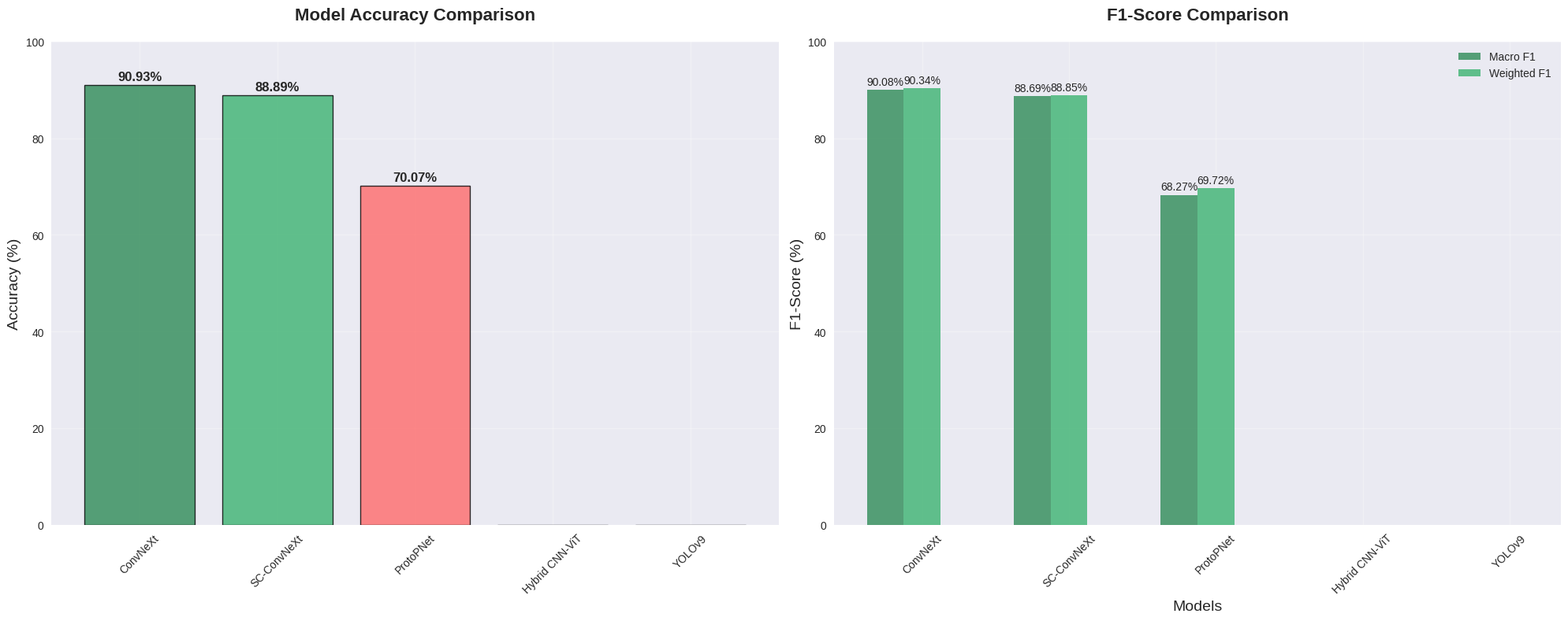

This figure's Python source: (Note: this script raises an exception after producing the figure.)
#!/usr/bin/env python3
"""
Wheat Disease Detection: Performance Visualization and Comparison Charts
Generate comprehensive visualizations for model performance analysis
"""

import matplotlib.pyplot as plt
import seaborn as sns
import numpy as np
import pandas as pd
from matplotlib.patches import Rectangle
import warnings
warnings.filterwarnings('ignore')

# Set style
plt.style.use('seaborn-v0_8')
sns.set_palette("husl")

def create_performance_comparison_chart():
    """Create main performance comparison chart"""
    
    # Model performance data
    models = ['ConvNeXt', 'SC-ConvNeXt', 'ProtoPNet', 'Hybrid CNN-ViT', 'YOLOv9']
    accuracy = [90.93, 88.89, 70.07, 0, 0]  # 0 for incomplete models
    macro_f1 = [90.08, 88.69, 68.27, 0, 0]
    weighted_f1 = [90.34, 88.85, 69.72, 0, 0]
    
    # Create figure
    fig, (ax1, ax2) = plt.subplots(1, 2, figsize=(20, 8))
    
    # Chart 1: Accuracy Comparison
    colors = ['#2E8B57', '#3CB371', '#FF6B6B', '#DDA0DD', '#F0E68C']
    bars1 = ax1.bar(models, accuracy, color=colors, alpha=0.8, edgecolor='black', linewidth=1)
    
    # Add value labels on bars
    for bar, acc in zip(bars1, accuracy):
        if acc > 0:
            height = bar.get_height()
            ax1.text(bar.get_x() + bar.get_width()/2., height + 0.5,
                    f'{acc:.2f}%', ha='center', va='bottom', fontweight='bold', fontsize=12)
    
    ax1.set_title('Model Accuracy Comparison', fontsize=16, fontweight='bold', pad=20)
    ax1.set_ylabel('Accuracy (%)', fontsize=14)
    ax1.set_ylim(0, 100)
    ax1.grid(True, alpha=0.3)
    
    # Rotate x-axis labels
    ax1.tick_params(axis='x', rotation=45)
    
    # Chart 2: F1-Score Comparison
    x = np.arange(len(models))
    width = 0.25
    
    bars2 = ax2.bar(x - width, macro_f1, width, label='Macro F1', color='#2E8B57', alpha=0.8)
    bars3 = ax2.bar(x, weighted_f1, width, label='Weighted F1', color='#3CB371', alpha=0.8)
    
    # Add value labels
    for bar, f1 in zip(bars2, macro_f1):
        if f1 > 0:
            height = bar.get_height()
            ax2.text(bar.get_x() + bar.get_width()/2., height + 0.5,
                    f'{f1:.2f}%', ha='center', va='bottom', fontsize=10)
    
    for bar, f1 in zip(bars3, weighted_f1):
        if f1 > 0:
            height = bar.get_height()
            ax2.text(bar.get_x() + bar.get_width()/2., height + 0.5,
                    f'{f1:.2f}%', ha='center', va='bottom', fontsize=10)
    
    ax2.set_title('F1-Score Comparison', fontsize=16, fontweight='bold', pad=20)
    ax2.set_ylabel('F1-Score (%)', fontsize=14)
    ax2.set_xlabel('Models', fontsize=14)
    ax2.set_xticks(x)
    ax2.set_xticklabels(models, rotation=45)
    ax2.set_ylim(0, 100)
    ax2.legend()
    ax2.grid(True, alpha=0.3)
    
    plt.tight_layout()
    plt.savefig('docs/performance_comparison_chart.png', dpi=300, bbox_inches='tight')
    plt.show()

def create_per_class_performance_chart():
    """Create per-class performance visualization"""
    
    # Per-class F1-scores for ConvNeXt (best model)
    classes = ['army_worm', 'yellow_rust', 'brown_rust', 'healthy', 'fusarium_head_blight',
               'spetoria', 'aphid', 'powdery_mildew_leaf', 'black_rust', 'common_rust',
               'leaf_blight', 'tan_spot']
    
    convnext_f1 = [100.00, 100.00, 97.30, 96.91, 96.70, 95.89, 94.55, 94.00, 90.38, 85.33, 71.91, 57.97]
    sc_convnext_f1 = [95.74, 99.05, 96.00, 94.95, 95.35, 91.89, 83.50, 88.89, 90.00, 86.84, 71.43, 70.59]
    
    # Create figure
    fig, ax = plt.subplots(figsize=(16, 10))
    
    x = np.arange(len(classes))
    width = 0.35
    
    bars1 = ax.bar(x - width/2, convnext_f1, width, label='ConvNeXt', color='#2E8B57', alpha=0.8)
    bars2 = ax.bar(x + width/2, sc_convnext_f1, width, label='SC-ConvNeXt', color='#3CB371', alpha=0.8)
    
    # Add value labels
    for bar, f1 in zip(bars1, convnext_f1):
        height = bar.get_height()
        ax.text(bar.get_x() + bar.get_width()/2., height + 0.5,
                f'{f1:.1f}%', ha='center', va='bottom', fontsize=9, rotation=90)
    
    for bar, f1 in zip(bars2, sc_convnext_f1):
        height = bar.get_height()
        ax.text(bar.get_x() + bar.get_width()/2., height + 0.5,
                f'{f1:.1f}%', ha='center', va='bottom', fontsize=9, rotation=90)
    
    # Color code performance levels
    for i, (conv_f1, sc_f1) in enumerate(zip(convnext_f1, sc_convnext_f1)):
        # Color based on ConvNeXt performance
        if conv_f1 >= 95:
            bars1[i].set_color('#228B22')  # Green for excellent
        elif conv_f1 >= 85:
            bars1[i].set_color('#32CD32')  # Light green for good
        elif conv_f1 >= 70:
            bars1[i].set_color('#FFD700')  # Gold for moderate
        else:
            bars1[i].set_color('#FF6347')  # Red for challenging
    
    ax.set_title('Per-Class F1-Score Performance Comparison', fontsize=16, fontweight='bold', pad=20)
    ax.set_ylabel('F1-Score (%)', fontsize=14)
    ax.set_xlabel('Disease Classes', fontsize=14)
    ax.set_xticks(x)
    ax.set_xticklabels(classes, rotation=45, ha='right')
    ax.set_ylim(0, 105)
    ax.legend()
    ax.grid(True, alpha=0.3)
    
    # Add performance level annotations
    ax.text(0.02, 0.98, 'Performance Levels:\n🟢 ≥95%: Excellent\n🟡 85-94%: Good\n🟠 70-84%: Moderate\n🔴 <70%: Challenging', 
            transform=ax.transAxes, fontsize=12, verticalalignment='top',
            bbox=dict(boxstyle='round', facecolor='white', alpha=0.8))
    
    plt.tight_layout()
    plt.savefig('docs/per_class_performance_chart.png', dpi=300, bbox_inches='tight')
    plt.show()

def create_sota_comparison_chart():
    """Create SOTA comparison chart"""
    
    # SOTA models and their reported accuracies
    sota_models = ['ViT-Large', 'Swin Transformer', 'DeiT', 'EfficientNet-B7', 'ResNet-152', 'DenseNet-201', 'CNN+Transformer', 'Multi-scale CNN']
    sota_accuracy_min = [92, 90, 89, 88, 85, 87, 91, 89]
    sota_accuracy_max = [95, 93, 92, 91, 89, 90, 94, 92]
    
    # Our ConvNeXt performance
    our_accuracy = 90.93
    
    # Create figure
    fig, ax = plt.subplots(figsize=(16, 10))
    
    # Create error bars for SOTA ranges
    y_pos = np.arange(len(sota_models))
    ax.errorbar(sota_accuracy_min, y_pos, xerr=[np.zeros(len(sota_models)), 
                np.array(sota_accuracy_max) - np.array(sota_accuracy_min)], 
                fmt='o', capsize=5, capthick=2, markersize=8, 
                label='SOTA Reported Range', color='#4169E1', alpha=0.7)
    
    # Add our ConvNeXt performance
    ax.axvline(x=our_accuracy, color='#FF4500', linestyle='--', linewidth=3, 
               label=f'Our ConvNeXt ({our_accuracy}%)')
    
    # Add performance gap annotations
    for i, (min_acc, max_acc) in enumerate(zip(sota_accuracy_min, sota_accuracy_max)):
        if our_accuracy >= min_acc and our_accuracy <= max_acc:
            ax.text(our_accuracy + 0.5, i, '🟢 Competitive', fontsize=10, 
                   bbox=dict(boxstyle='round', facecolor='lightgreen', alpha=0.8))
        elif our_accuracy > max_acc:
            ax.text(our_accuracy + 0.5, i, f'🟢 +{our_accuracy-max_acc:.1f}%', fontsize=10,
                   bbox=dict(boxstyle='round', facecolor='lightgreen', alpha=0.8))
        else:
            ax.text(our_accuracy + 0.5, i, f'🟡 -{min_acc-our_accuracy:.1f}%', fontsize=10,
                   bbox=dict(boxstyle='round', facecolor='lightyellow', alpha=0.8))
    
    ax.set_title('ConvNeXt vs. State-of-the-Art Models', fontsize=16, fontweight='bold', pad=20)
    ax.set_xlabel('Accuracy (%)', fontsize=14)
    ax.set_ylabel('SOTA Models', fontsize=14)
    ax.set_yticks(y_pos)
    ax.set_yticklabels(sota_models)
    ax.set_xlim(80, 100)
    ax.legend()
    ax.grid(True, alpha=0.3)
    
    # Add summary statistics
    competitive_count = sum(1 for min_acc, max_acc in zip(sota_accuracy_min, sota_accuracy_max) 
                           if our_accuracy >= min_acc and our_accuracy <= max_acc)
    better_count = sum(1 for max_acc in sota_accuracy_max if our_accuracy > max_acc)
    
    ax.text(0.02, 0.98, f'Summary:\n🟢 Competitive with {competitive_count} models\n🟢 Outperforms {better_count} models\n🟡 Below {len(sota_models)-competitive_count-better_count} models', 
            transform=ax.transAxes, fontsize=12, verticalalignment='top',
            bbox=dict(boxstyle='round', facecolor='white', alpha=0.8))
    
    plt.tight_layout()
    plt.savefig('docs/sota_comparison_chart.png', dpi=300, bbox_inches='tight')
    plt.show()

def create_efficiency_radar_chart():
    """Create efficiency radar chart"""
    
    # Categories for efficiency evaluation
    categories = ['Accuracy', 'Training Speed', 'Inference Speed', 'Memory Efficiency', 'Interpretability', 'Robustness']
    
    # Scores for each model (0-10 scale)
    convnext_scores = [9.1, 9.5, 9.5, 9.0, 3.0, 8.0]
    sc_convnext_scores = [8.9, 9.0, 9.0, 9.0, 4.0, 9.0]
    protopnet_scores = [7.0, 7.5, 7.0, 7.5, 9.5, 7.0]
    
    # Number of variables
    N = len(categories)
    
    # Compute angle for each axis
    angles = [n / float(N) * 2 * np.pi for n in range(N)]
    angles += angles[:1]  # Complete the circle
    
    # Create figure
    fig, ax = plt.subplots(figsize=(12, 12), subplot_kw=dict(projection='polar'))
    
    # Add ConvNeXt
    convnext_scores += convnext_scores[:1]
    ax.plot(angles, convnext_scores, 'o-', linewidth=2, label='ConvNeXt', color='#2E8B57')
    ax.fill(angles, convnext_scores, alpha=0.25, color='#2E8B57')
    
    # Add SC-ConvNeXt
    sc_convnext_scores += sc_convnext_scores[:1]
    ax.plot(angles, sc_convnext_scores, 'o-', linewidth=2, label='SC-ConvNeXt', color='#3CB371')
    ax.fill(angles, sc_convnext_scores, alpha=0.25, color='#3CB371')
    
    # Add ProtoPNet
    protopnet_scores += protopnet_scores[:1]
    ax.plot(angles, protopnet_scores, 'o-', linewidth=2, label='ProtoPNet', color='#FF6B6B')
    ax.fill(angles, protopnet_scores, alpha=0.25, color='#FF6B6B')
    
    # Set the labels
    ax.set_xticks(angles[:-1])
    ax.set_xticklabels(categories)
    ax.set_ylim(0, 10)
    
    # Add legend
    ax.legend(loc='upper right', bbox_to_anchor=(1.3, 1.0))
    
    # Add title
    plt.title('Model Efficiency Radar Chart', size=16, y=1.1, fontweight='bold')
    
    # Add grid
    ax.grid(True)
    
    plt.tight_layout()
    plt.savefig('docs/efficiency_radar_chart.png', dpi=300, bbox_inches='tight')
    plt.show()

def create_summary_table():
    """Create a summary table visualization"""
    
    # Data for the table
    data = {
        'Model': ['ConvNeXt', 'SC-ConvNeXt', 'ProtoPNet', 'Hybrid CNN-ViT', 'YOLOv9'],
        'Accuracy (%)': [90.93, 88.89, 70.07, 'N/A', 'N/A'],
        'Macro F1 (%)': [90.08, 88.69, 68.27, 'N/A', 'N/A'],
        'Weighted F1 (%)': [90.34, 88.85, 69.72, 'N/A', 'N/A'],
        'Training Time': ['Fast', 'Fast', 'Medium', 'Slow', 'Fast'],
        'Interpretability': ['Low', 'Low', 'High', 'Medium', 'Low'],
        'Status': ['✅ Complete', '✅ Complete', '✅ Complete', '🔄 Training', '🔄 Training']
    }
    
    df = pd.DataFrame(data)
    
    # Create figure
    fig, ax = plt.subplots(figsize=(16, 8))
    ax.axis('tight')
    ax.axis('off')
    
    # Create table
    table = ax.table(cellText=df.values, colLabels=df.columns, cellLoc='center', loc='center')
    table.auto_set_font_size(False)
    table.set_fontsize(12)
    table.scale(1.2, 2)
    
    # Style the table
    for i in range(len(df.columns)):
        table[(0, i)].set_facecolor('#4CAF50')
        table[(0, i)].set_text_props(weight='bold', color='white')
    
    # Color code status
    for i in range(len(df)):
        if df.iloc[i]['Status'] == '✅ Complete':
            for j in range(len(df.columns)):
                table[(i+1, j)].set_facecolor('#E8F5E8')
        elif df.iloc[i]['Status'] == '🔄 Training':
            for j in range(len(df.columns)):
                table[(i+1, j)].set_facecolor('#FFF3CD')
    
    plt.title('Wheat Disease Detection Models - Performance Summary', fontsize=16, fontweight='bold', pad=20)
    plt.tight_layout()
    plt.savefig('docs/summary_table.png', dpi=300, bbox_inches='tight')
    plt.show()

def main():
    """Generate all visualization charts"""
    print("🌾 Generating Wheat Disease Detection Performance Visualizations...")
    
    # Create all charts
    create_performance_comparison_chart()
    create_per_class_performance_chart()
    create_sota_comparison_chart()
    create_efficiency_radar_chart()
    create_summary_table()
    
    print("✅ All visualization charts generated successfully!")
    print("📁 Charts saved in 'docs/' directory:")
    print("   - performance_comparison_chart.png")
    print("   - per_class_performance_chart.png")
    print("   - sota_comparison_chart.png")
    print("   - efficiency_radar_chart.png")
    print("   - summary_table.png")

if __name__ == "__main__":
    main()
